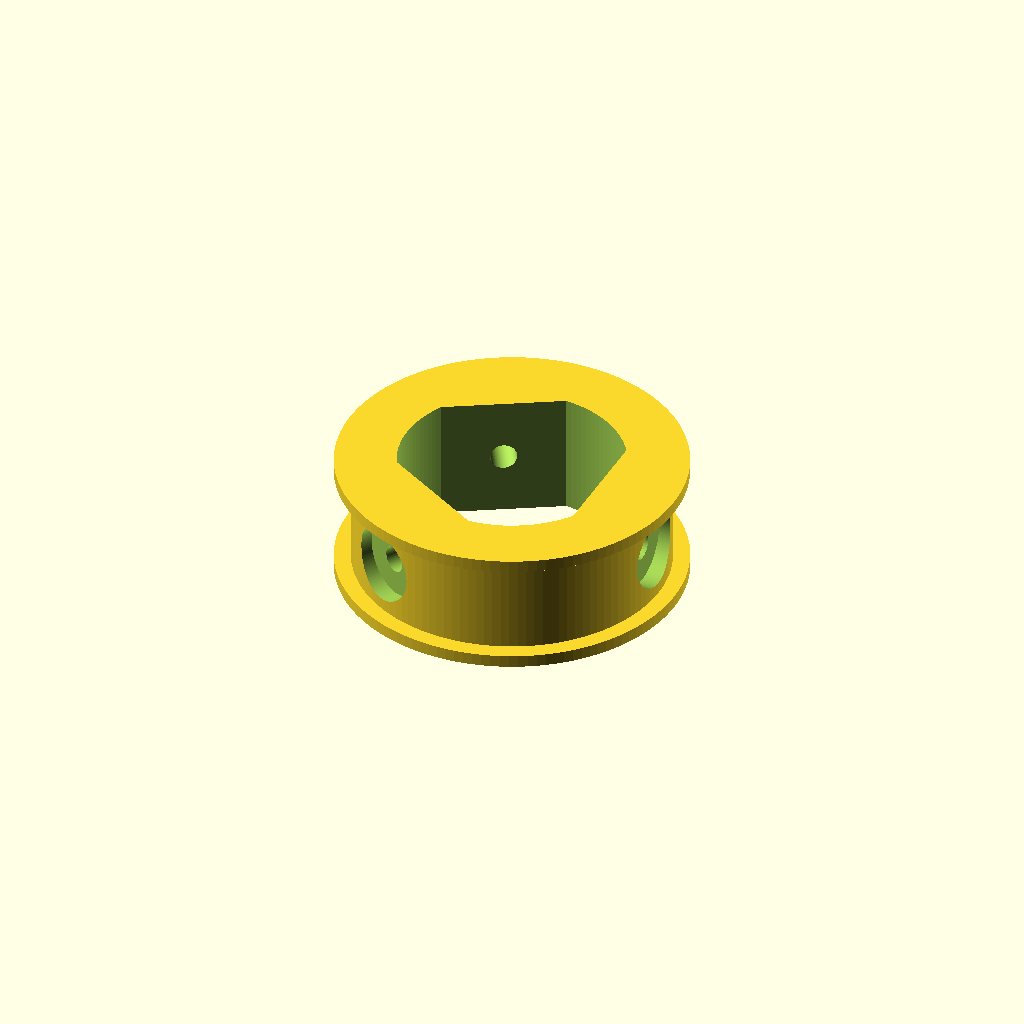
Cell 1 — every parameter at its default value.
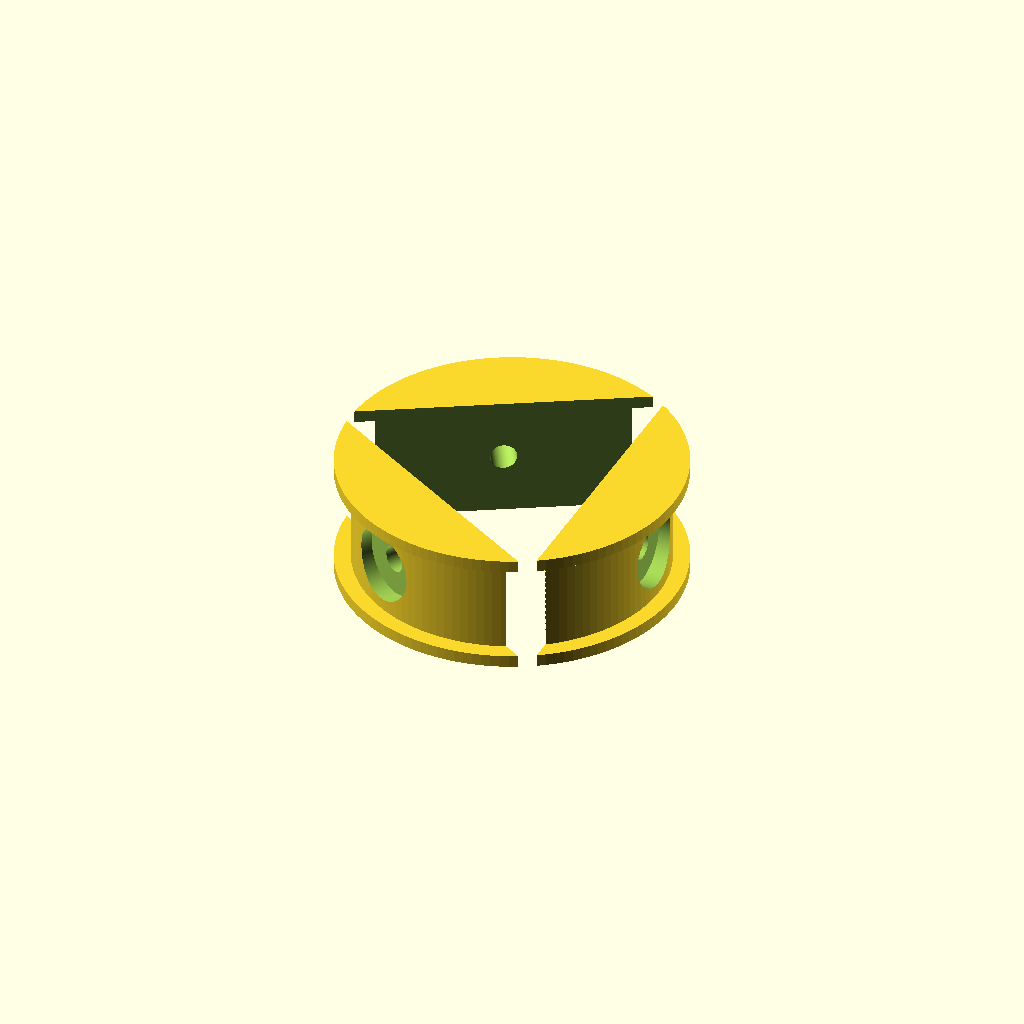
Cell 2: the same model with knob_radius = 27.
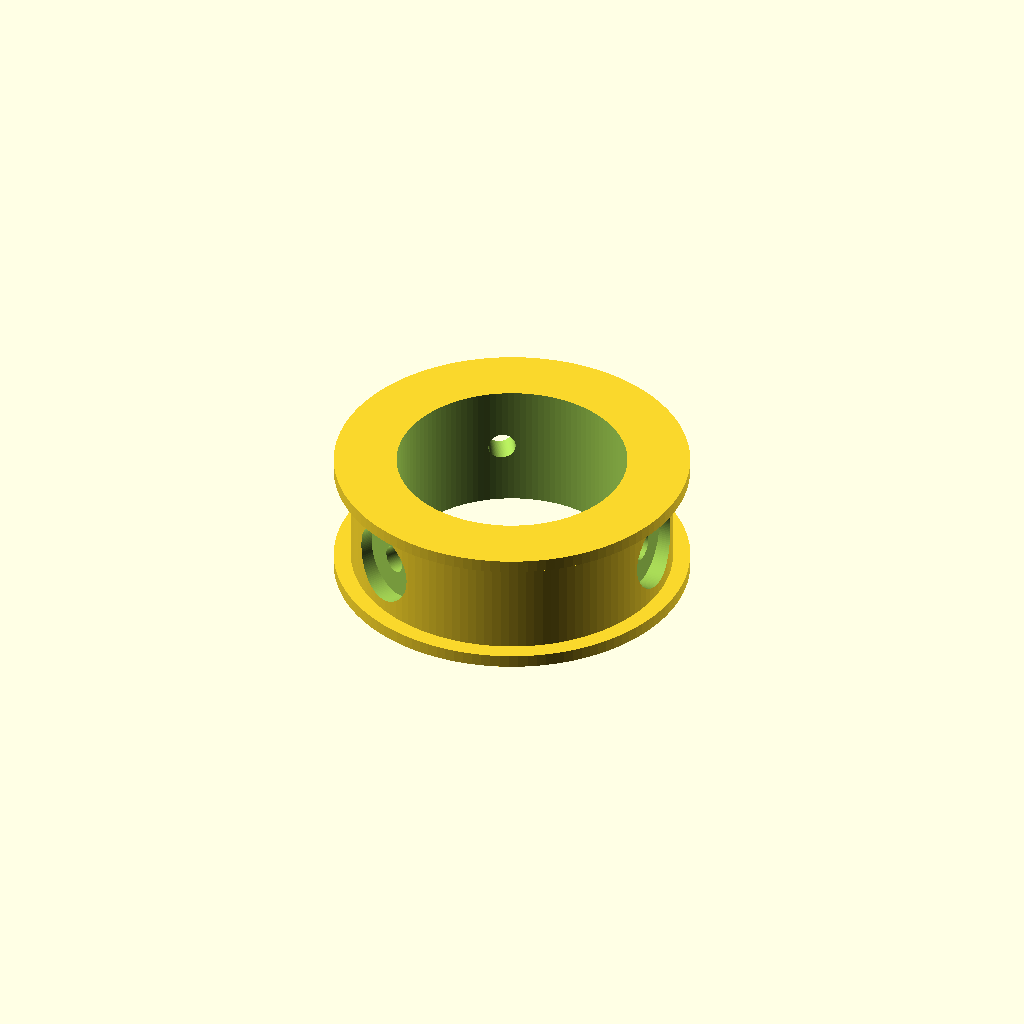
Cell 3: dist_to_flat = 22.68 (everything else at default).
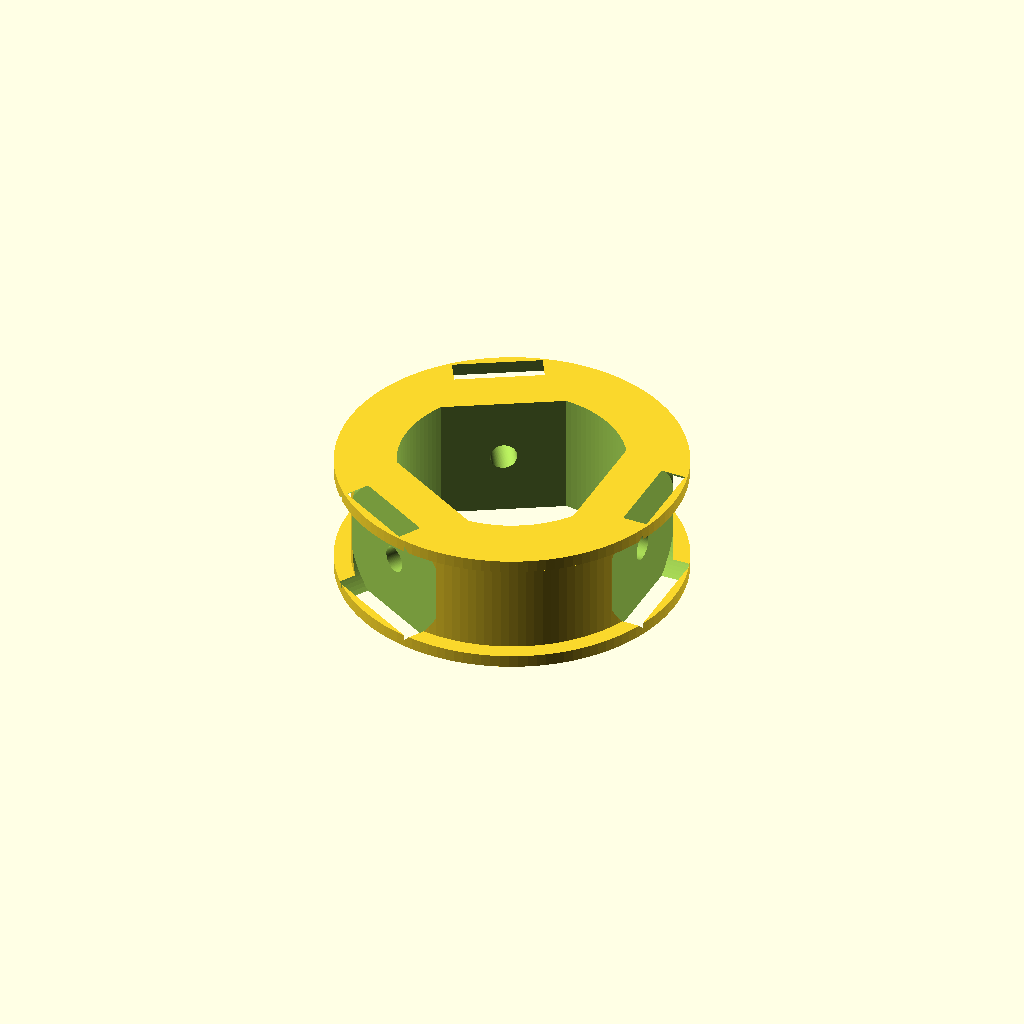
Cell 4: the same model with head_d = 18.4.
One fixed orthographic camera (rotation 55°, 0°, 25°; colour scheme Cornfield) for every cell.
Source of the model, scadFiles/GT2-60ToothPulleyV09.scad:
// GT2 60-Tooth Pulley - "Open Fit" Edition
// Opened by 0.030" (0.76mm) based on user feedback
$fn = 120;

// --- GEOMETRY CALCULATION ---
// Previous Target: 0.948" 
// New Target (+0.030"): 0.978" (24.84mm)
// Radius is fixed at 13.5mm
// New Distance to Flat = 24.84mm - 13.5mm = 11.34mm

knob_radius = 13.500;   
dist_to_flat = 11.34;   // INCREASED to open the gap

// Screw Dimensions 
head_depth = 2.03;      // 0.080 inches
screw_shank_d = 3.2;    // #29 drill fit
head_d = 9.2;          

// Pulley Geometry
pulley_teeth = 60;
pitch = 2; 
pitch_diameter = (pulley_teeth * pitch) / PI;
outer_diameter = pitch_diameter - 0.5;
rim_height = 15; 

module accurate_bore() {
    difference() {
        // 1. Start with the full circle
        circle(r=knob_radius);
        
        // 2. Subtract the 3 Flats
        // Moving the cutter OUT (larger dist_to_flat) makes the hole BIGGER
        for(a=[0, 120, 240]) {
            rotate([0,0,a])
            translate([dist_to_flat, -50]) 
            square([100, 100]); 
        }
    }
}

difference() {
    union() {
        cylinder(h=rim_height, d=outer_diameter);
        cylinder(h=1.5, d=outer_diameter + 4); 
        translate([0,0,rim_height-1.5]) cylinder(h=1.5, d=outer_diameter + 4); 
    }
    
    // 1. The Bore
    translate([0,0,-1])
    linear_extrude(height=rim_height+2)
    accurate_bore();
    
    // 2. The Recessed Screw Holes
    for(a=[0, 120, 240]) {
        rotate([0,0,a]) translate([0, 0, rim_height/2]) rotate([0,90,0]) {
            cylinder(h=outer_diameter, d=screw_shank_d);
            translate([0,0, outer_diameter/2 - head_depth]) 
                cylinder(h=head_depth + 1, d=head_d);
        }
    }
}
Parameter table extracted from the source (name, type, default, range or options):
knob_radius: number, default 13.5
dist_to_flat: number, default 11.34
head_depth: number, default 2.03
screw_shank_d: number, default 3.2
head_d: number, default 9.2
pulley_teeth: number, default 60
pitch: number, default 2
rim_height: number, default 15
